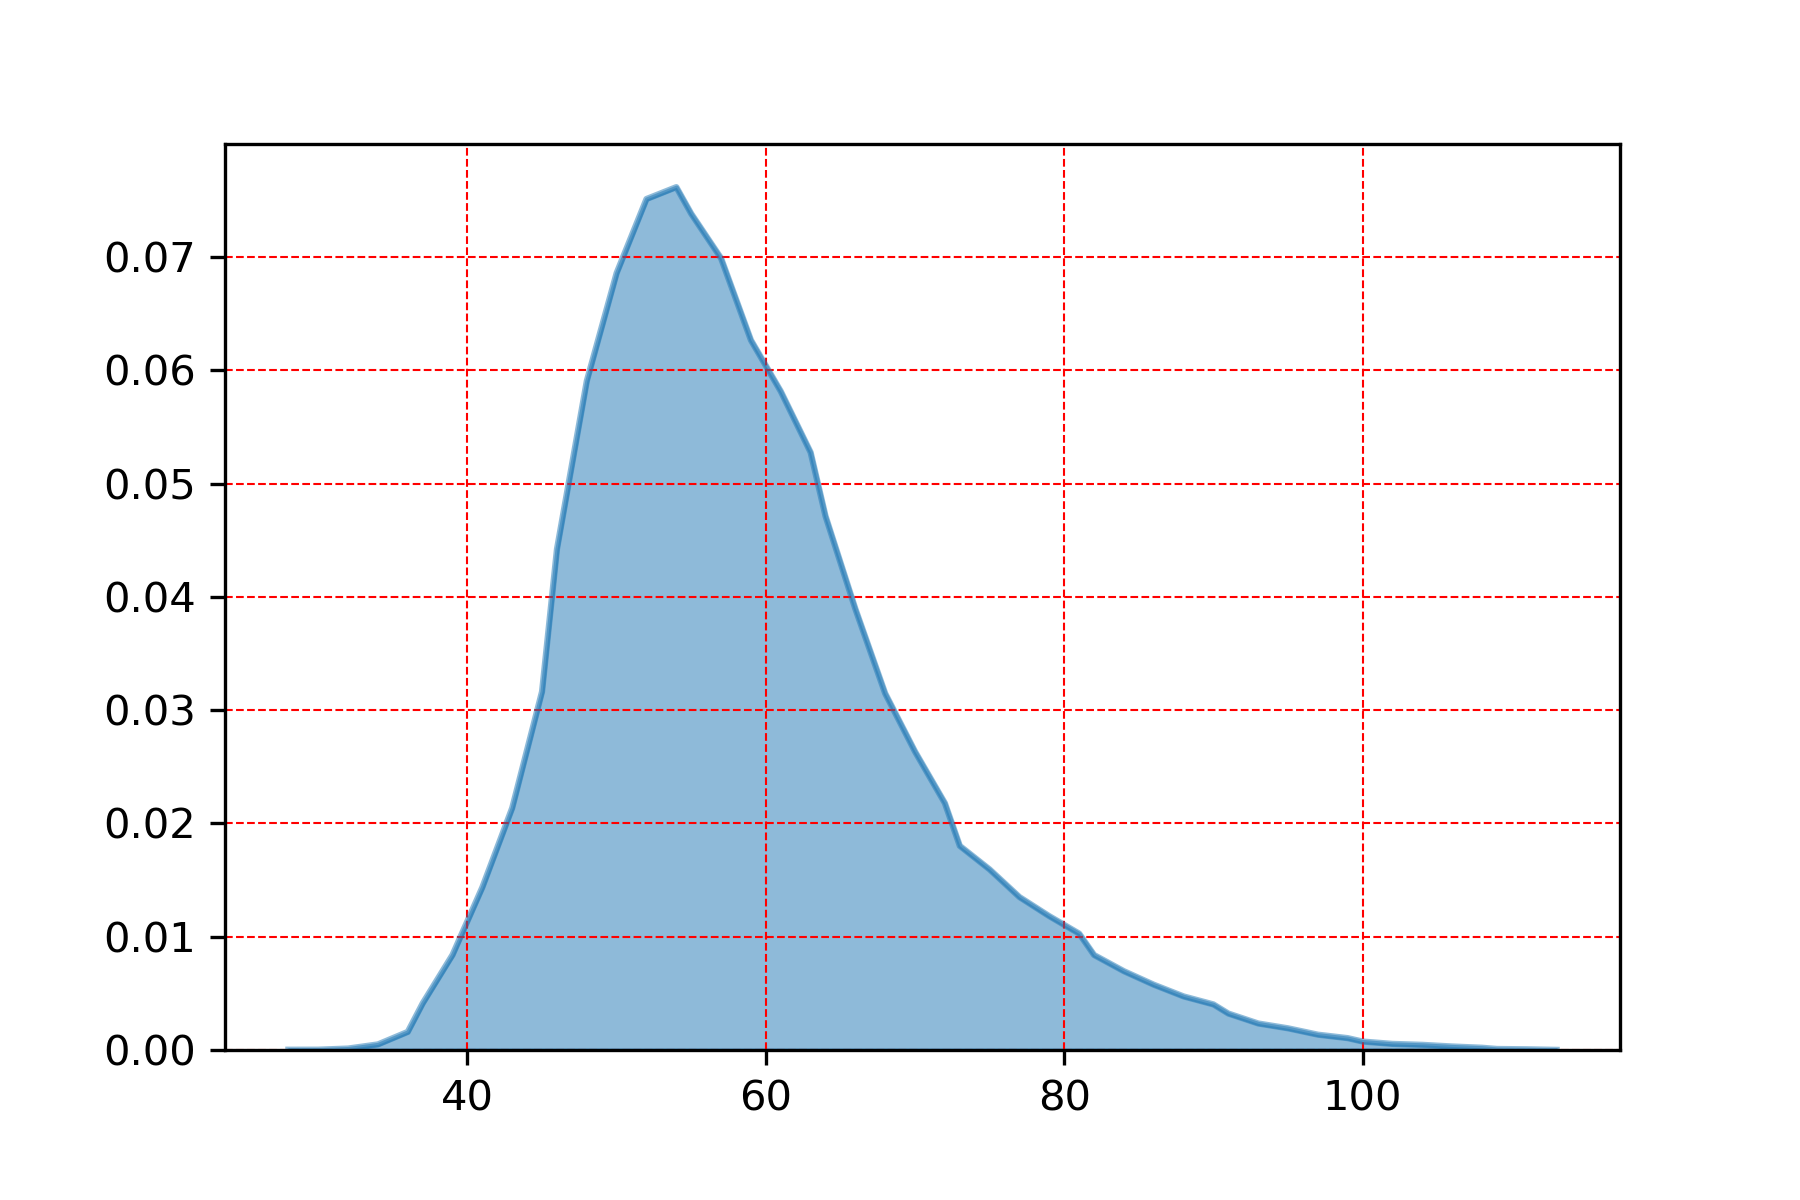

Values plotted in this chart, from the file beside it:
, temp
54.0, 0.07617
52.0, 0.07512
55.0, 0.07382
57.0, 0.06989
50.0, 0.06859
59.0, 0.06266
48.0, 0.05906
61.0, 0.05814
63.0, 0.05276
64.0, 0.04713
46.0, 0.04421
66.0, 0.03894
45.0, 0.03164
68.0, 0.03147
70.0, 0.02634
72.0, 0.02179
43.0, 0.02137
73.0, 0.01802
75.0, 0.01594
41.0, 0.01437
77.0, 0.0135
79.0, 0.01181
81.0, 0.01028
39.0, 0.008399
82.0, 0.008386
84.0, 0.006958
86.0, 0.005765
88.0, 0.004731
37.0, 0.004121
90.0, 0.004025
91.0, 0.003219
93.0, 0.002343
95.0, 0.001915
36.0, 0.001599
97.0, 0.001354
99.0, 0.001047
100.0, 0.0007477
102.0, 0.00054
34.0, 0.0004943
104.0, 0.0004569
106.0, 0.0003115
108.0, 0.0001994
32.0, 0.0001288
109.0, 9.138223944638977e-05
111.0, 6.230607234981121e-05
30.0, 2.9076167096578565e-05
28.0, 2.4922428939924486e-05
113.0, 1.2461214469962243e-05
